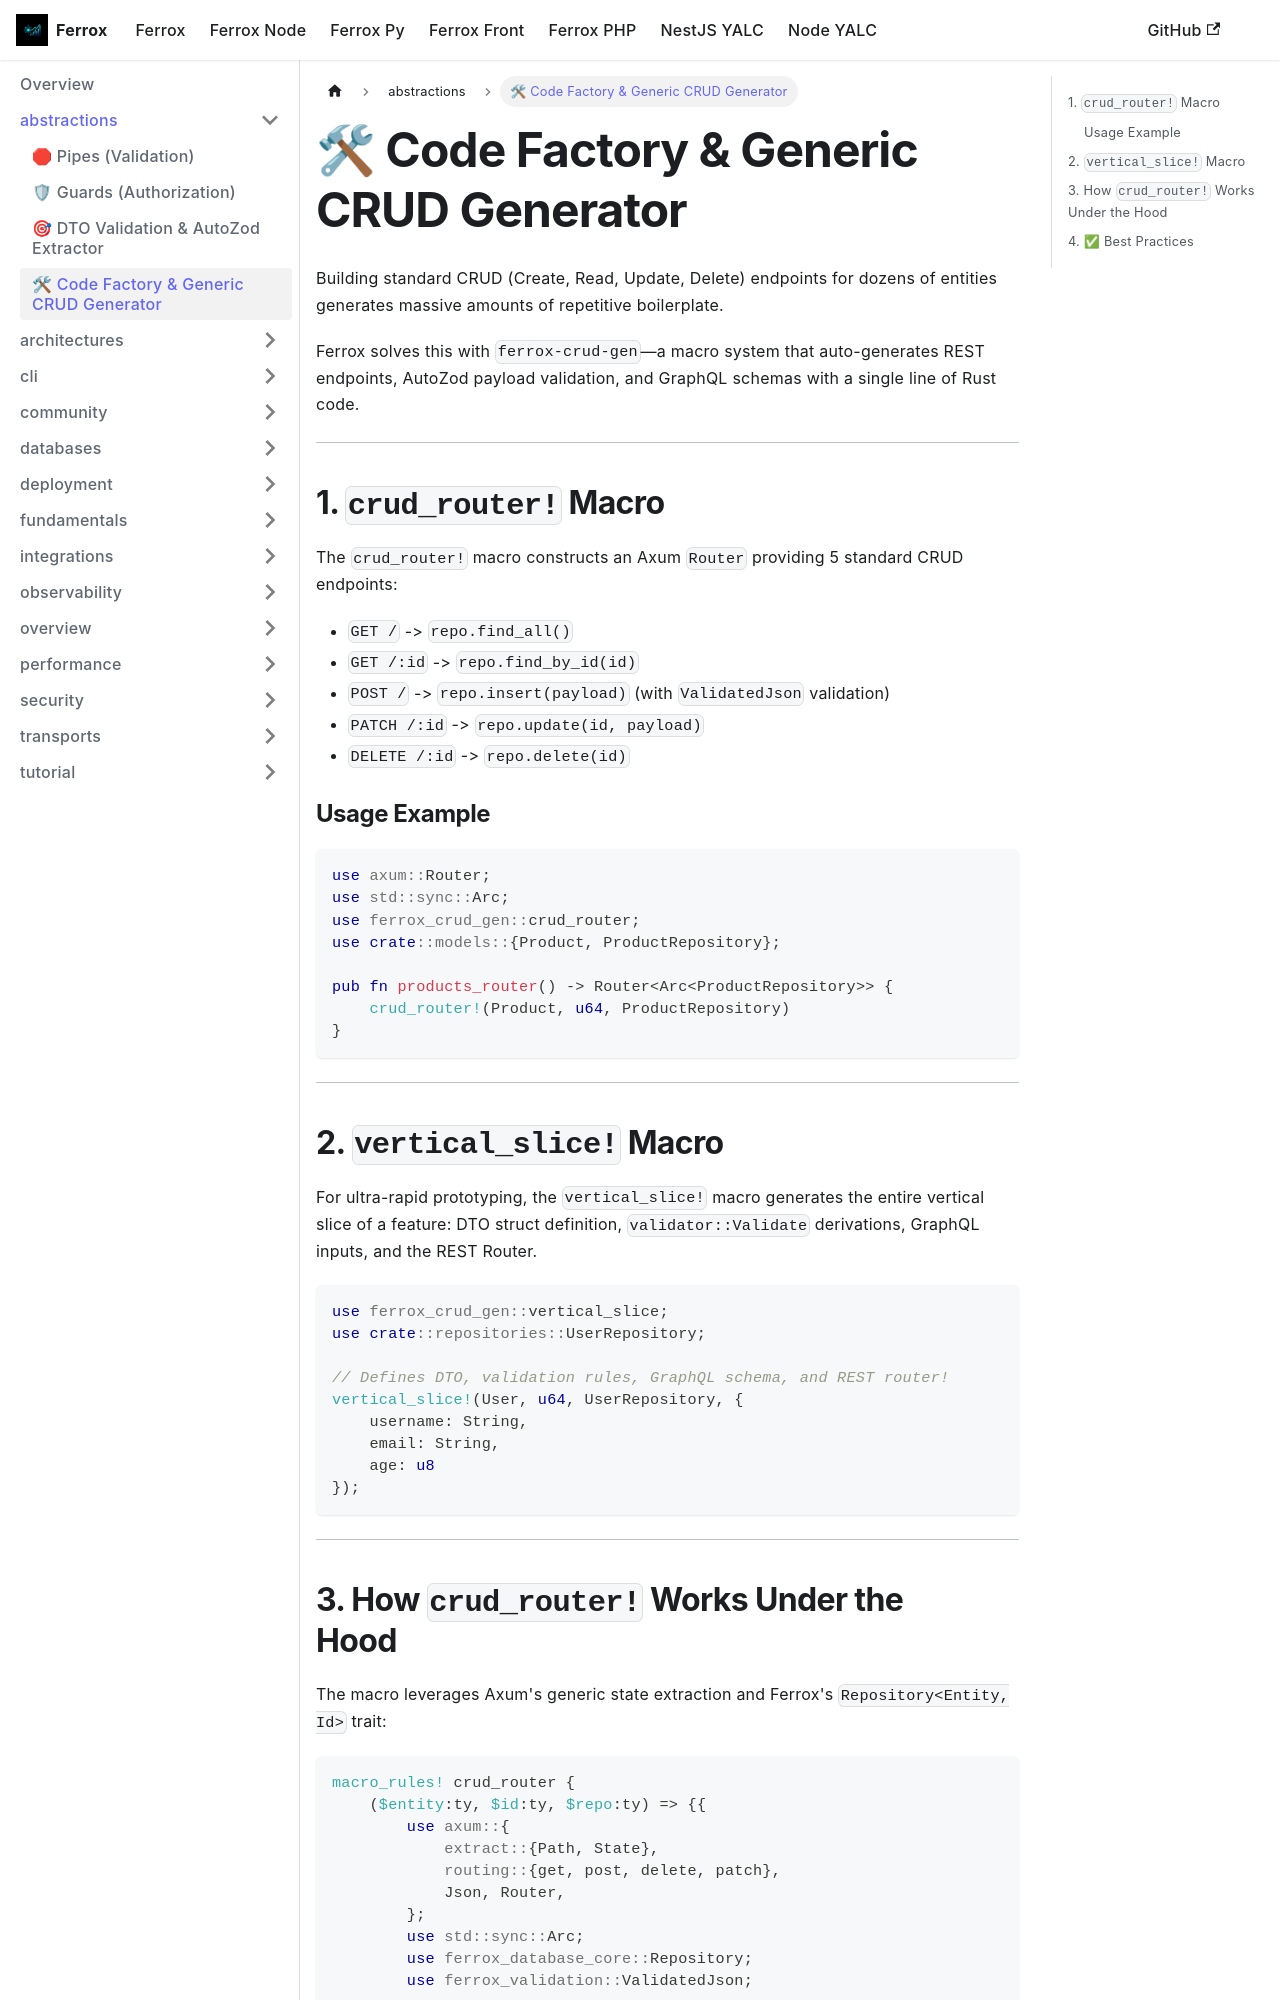

repository: AI-Autistic-Intelligence/ferrox-docs · page: docs/ferrox/abstractions/crud-generator.html · generator: docusaurus

---
sidebar_position: 4
---

# 🛠 Code Factory & Generic CRUD Generator

Building standard CRUD (Create, Read, Update, Delete) endpoints for dozens of entities generates massive amounts of repetitive boilerplate.

Ferrox solves this with `ferrox-crud-gen`—a macro system that auto-generates REST endpoints, AutoZod payload validation, and GraphQL schemas with a single line of Rust code.

---

## 1. `crud_router!` Macro

The `crud_router!` macro constructs an Axum `Router` providing 5 standard CRUD endpoints:
- `GET /` -> `repo.find_all()`
- `GET /:id` -> `repo.find_by_id(id)`
- `POST /` -> `repo.insert(payload)` (with `ValidatedJson` validation)
- `PATCH /:id` -> `repo.update(id, payload)`
- `DELETE /:id` -> `repo.delete(id)`

### Usage Example

```rust
use axum::Router;
use std::sync::Arc;
use ferrox_crud_gen::crud_router;
use crate::models::{Product, ProductRepository};

pub fn products_router() -> Router<Arc<ProductRepository>> {
    crud_router!(Product, u64, ProductRepository)
}
```

---

## 2. `vertical_slice!` Macro

For ultra-rapid prototyping, the `vertical_slice!` macro generates the entire vertical slice of a feature: DTO struct definition, `validator::Validate` derivations, GraphQL inputs, and the REST Router.

```rust
use ferrox_crud_gen::vertical_slice;
use crate::repositories::UserRepository;

// Defines DTO, validation rules, GraphQL schema, and REST router!
vertical_slice!(User, u64, UserRepository, {
    username: String,
    email: String,
    age: u8
});
```

---
